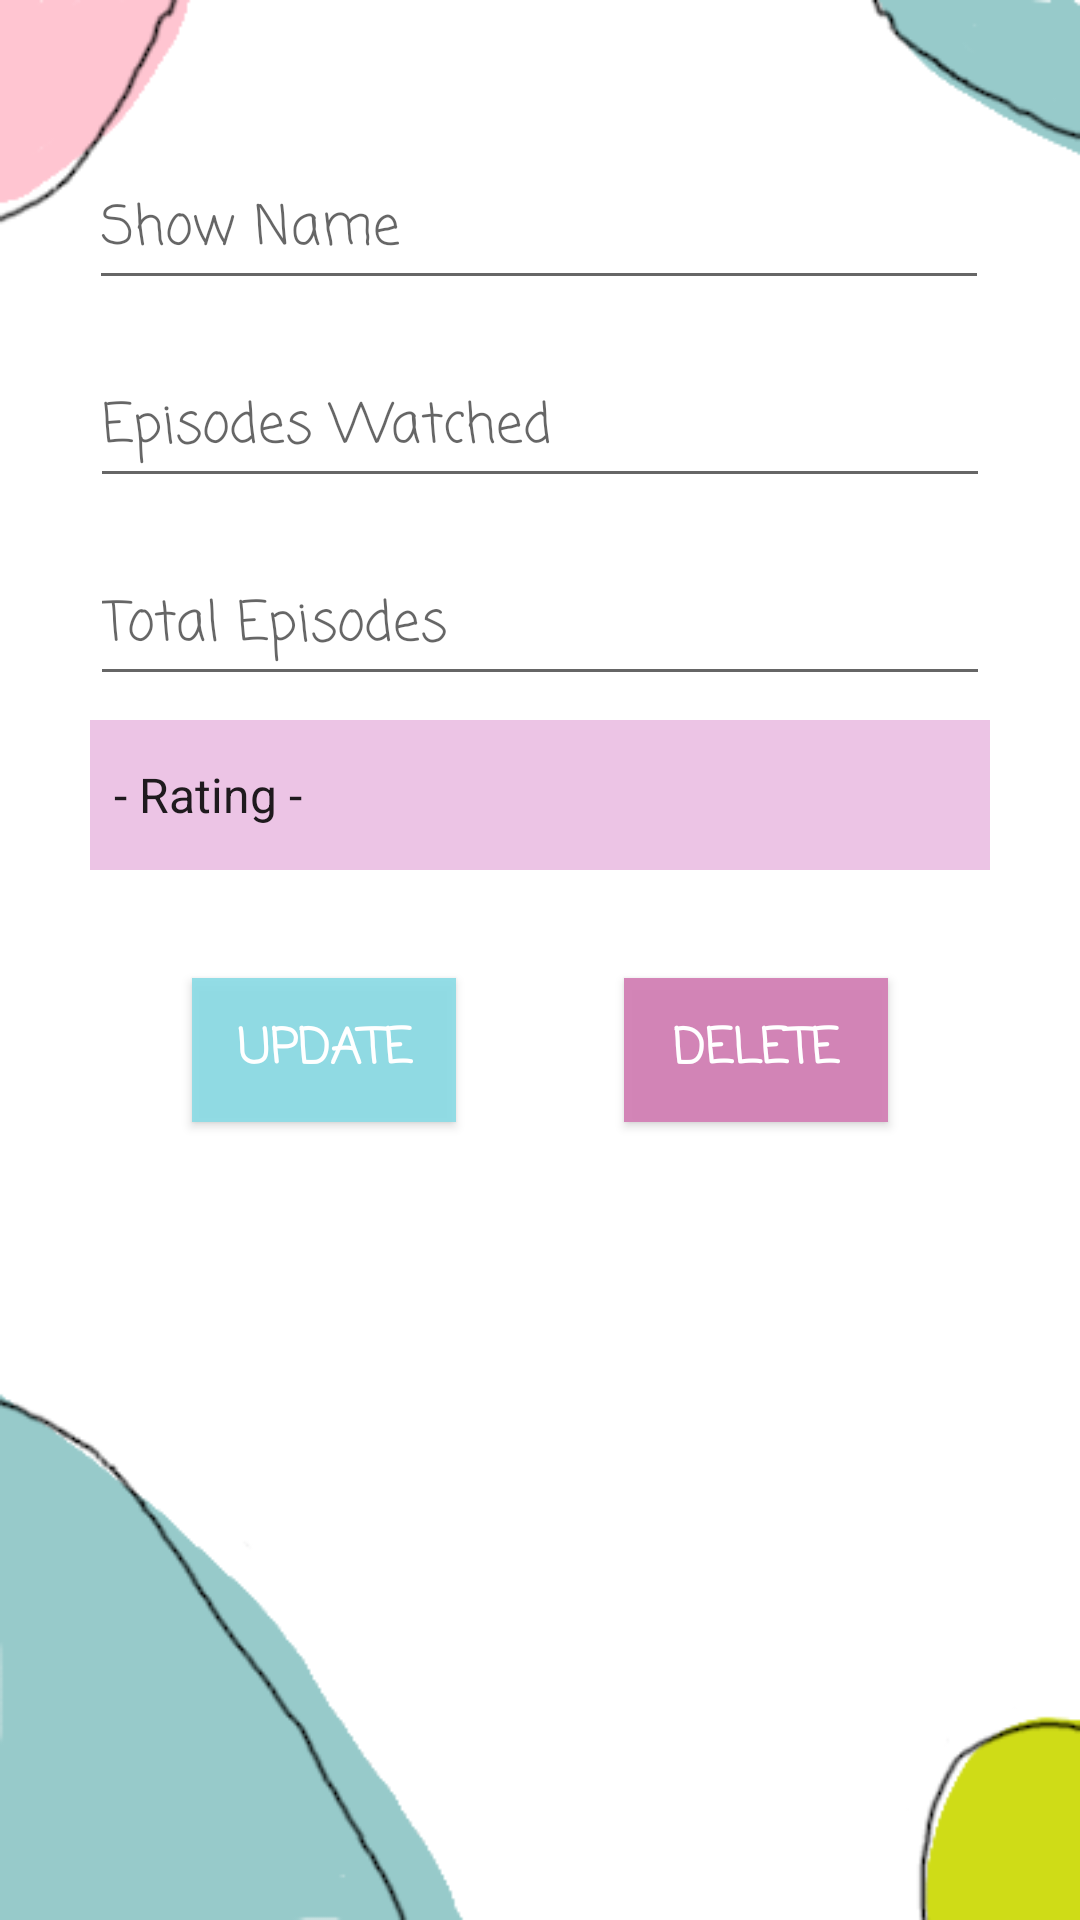

Android layout source for this screen:
<!-- AndroidManifest.xml: application theme AppTheme -->
<!-- res/layout/activity_update.xml -->
<?xml version="1.0" encoding="utf-8"?>
<androidx.constraintlayout.widget.ConstraintLayout
    xmlns:android="http://schemas.android.com/apk/res/android"
    xmlns:app="http://schemas.android.com/apk/res-auto"
    xmlns:tools="http://schemas.android.com/tools"
    android:layout_width="match_parent"
    android:layout_height="match_parent"
    android:background="@drawable/bg10">

    <EditText
        android:id="@+id/show_name_2"
        android:layout_width="300dp"
        android:layout_height="50dp"
        android:layout_marginStart="16dp"
        android:layout_marginLeft="16dp"
        android:layout_marginTop="50dp"
        android:layout_marginEnd="16dp"
        android:layout_marginRight="16dp"
        android:layout_marginBottom="8dp"
        android:ems="10"
        android:inputType="textPersonName"
        android:hint="@string/show_title"
        android:textColor="#99000000"
        app:fontFamily="casual"
        app:layout_constraintBottom_toTopOf="@+id/ep_watched_2"
        app:layout_constraintEnd_toEndOf="parent"
        app:layout_constraintHorizontal_bias="0.491"
        app:layout_constraintStart_toStartOf="parent"
        app:layout_constraintTop_toTopOf="parent" />

    <EditText
        android:id="@+id/ep_watched_2"
        android:layout_width="300dp"
        android:layout_height="50dp"
        android:layout_marginStart="16dp"
        android:layout_marginLeft="16dp"
        android:layout_marginTop="8dp"
        android:layout_marginEnd="16dp"
        android:layout_marginRight="16dp"
        android:layout_marginBottom="8dp"
        android:ems="10"
        android:inputType="number"
        android:hint="@string/epwatched"
        android:textColor="#99000000"
        app:fontFamily="casual"
        app:layout_constraintBottom_toTopOf="@+id/ep_total_2"
        app:layout_constraintEnd_toEndOf="parent"
        app:layout_constraintStart_toStartOf="parent"
        app:layout_constraintTop_toBottomOf="@+id/show_name_2" />

    <EditText
        android:id="@+id/ep_total_2"
        android:layout_width="300dp"
        android:layout_height="50dp"
        android:layout_marginStart="16dp"
        android:layout_marginLeft="16dp"
        android:layout_marginTop="8dp"
        android:layout_marginEnd="16dp"
        android:layout_marginRight="16dp"
        android:layout_marginBottom="8dp"
        android:ems="10"
        android:hint="@string/eptotal"
        android:inputType="number"
        android:textColor="#99000000"
        app:fontFamily="casual"
        app:layout_constraintBottom_toTopOf="@+id/ratings_2"
        app:layout_constraintEnd_toEndOf="parent"
        app:layout_constraintStart_toStartOf="parent"
        app:layout_constraintTop_toBottomOf="@+id/ep_watched_2" />

    <Spinner
        android:id="@+id/ratings_2"
        android:layout_width="300dp"
        android:layout_height="50dp"
        android:layout_marginStart="16dp"
        android:layout_marginLeft="16dp"
        android:layout_marginTop="8dp"
        android:layout_marginEnd="16dp"
        android:layout_marginRight="16dp"
        android:background="#ADE3A8D9"
        android:entries="@array/rating"
        app:fontFamily="casual"
        app:layout_constraintEnd_toEndOf="parent"
        app:layout_constraintStart_toStartOf="parent"
        app:layout_constraintTop_toBottomOf="@+id/ep_total_2" />

    <Button
        android:id="@+id/update_item"
        android:layout_width="wrap_content"
        android:layout_height="wrap_content"
        android:layout_marginStart="16dp"
        android:layout_marginLeft="16dp"
        android:layout_marginTop="36dp"
        android:background="#ED8CDCE6"
        android:text="@string/update"
        android:textColor="#FFFFFF"
        android:textSize="16sp"
        android:textStyle="bold"
        app:fontFamily="casual"
        app:layout_constraintEnd_toStartOf="@+id/delete_item"
        app:layout_constraintStart_toStartOf="parent"
        app:layout_constraintTop_toBottomOf="@+id/ratings_2" />

    <Button
        android:id="@+id/delete_item"
        android:layout_width="wrap_content"
        android:layout_height="wrap_content"
        android:layout_marginStart="8dp"
        android:layout_marginLeft="8dp"
        android:layout_marginTop="36dp"
        android:layout_marginEnd="16dp"
        android:layout_marginRight="16dp"
        android:background="#F7D383B6"
        android:text="@string/delete"
        android:textColor="#FFFFFF"
        android:textSize="16sp"
        android:textStyle="bold"
        app:fontFamily="casual"
        app:layout_constraintEnd_toEndOf="parent"
        app:layout_constraintStart_toEndOf="@+id/update_item"
        app:layout_constraintTop_toBottomOf="@+id/ratings_2" />
</androidx.constraintlayout.widget.ConstraintLayout>
<!-- resources referenced by this layout -->
<resources>
  <string-array name="rating">
          <item>- Rating -</item>
          <item>1/5</item>
          <item>2/5</item>
          <item>3/5</item>
          <item>4/5</item>
          <item>5/5</item>
  
      </string-array>
  <!-- drawable bg10: png bitmap (drawable, 14824 bytes) -->
  <string name="delete">Delete</string>
  <string name="eptotal">Total Episodes</string>
  <string name="epwatched">Episodes Watched</string>
  <string name="show_title">Show Name</string>
  <string name="update">Update</string>
  <style name="AppTheme" parent="Theme.AppCompat.Light.DarkActionBar">
          
          <item name="colorPrimary">#5A9798</item>
          <item name="colorPrimaryDark">#BF5BA6</item>
          <item name="colorAccent">#D8D195</item>
      </style>
</resources>
